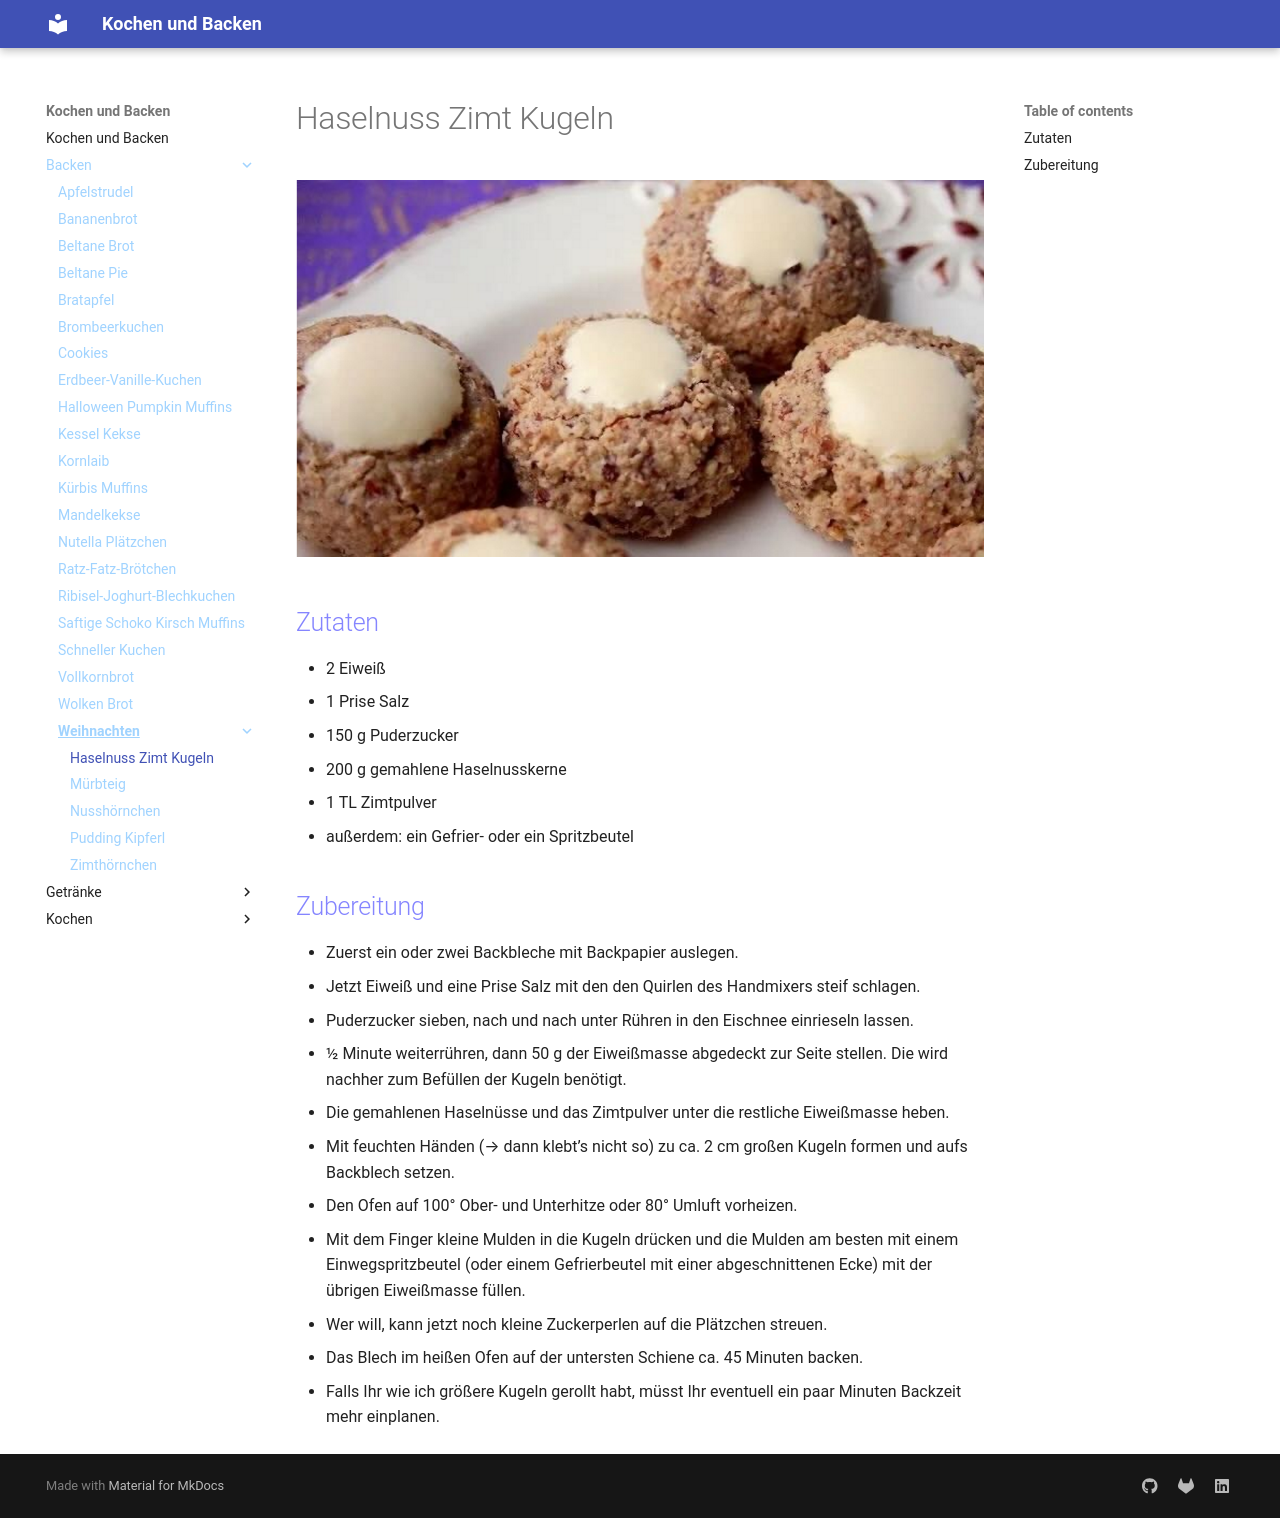

repository: Hinotori91/Kochen-und-Backen · page: Backen/Weihnachten/Haselnuss-Zimt-Kugeln/index.html · generator: mkdocs

# Haselnuss Zimt Kugeln

![alt text](../img/HaselnussZimtKugeln.png)

## Zutaten
- 2 Eiweiß
- 1 Prise Salz
- 150 g Puderzucker
- 200 g gemahlene Haselnusskerne
- 1 TL Zimtpulver
- außerdem: ein Gefrier- oder ein Spritzbeutel

## Zubereitung
- Zuerst ein oder zwei Backbleche mit Backpapier auslegen. 
- Jetzt Eiweiß und eine Prise Salz mit den den Quirlen des Handmixers steif schlagen. 
- Puderzucker sieben, nach und nach unter Rühren in den Eischnee einrieseln lassen. 
- ½ Minute weiterrühren, dann 50 g der Eiweißmasse abgedeckt zur Seite stellen. Die wird nachher zum Befüllen der Kugeln benötigt.
- Die gemahlenen Haselnüsse und das Zimtpulver unter die restliche Eiweißmasse heben. 
- Mit feuchten Händen (→ dann klebt’s nicht so) zu ca. 2 cm großen Kugeln formen und aufs Backblech setzen. 
- Den Ofen auf 100° Ober- und Unterhitze oder 80° Umluft vorheizen.

- Mit dem Finger kleine Mulden in die Kugeln drücken und die Mulden am besten mit einem Einwegspritzbeutel (oder einem Gefrierbeutel mit einer abgeschnittenen Ecke) mit der übrigen Eiweißmasse füllen. 
- Wer will, kann jetzt noch kleine Zuckerperlen auf die Plätzchen streuen. 
- Das Blech im heißen Ofen auf der untersten Schiene ca. 45 Minuten backen. 
- Falls Ihr wie ich größere Kugeln gerollt habt, müsst Ihr eventuell ein paar Minuten Backzeit mehr einplanen.
